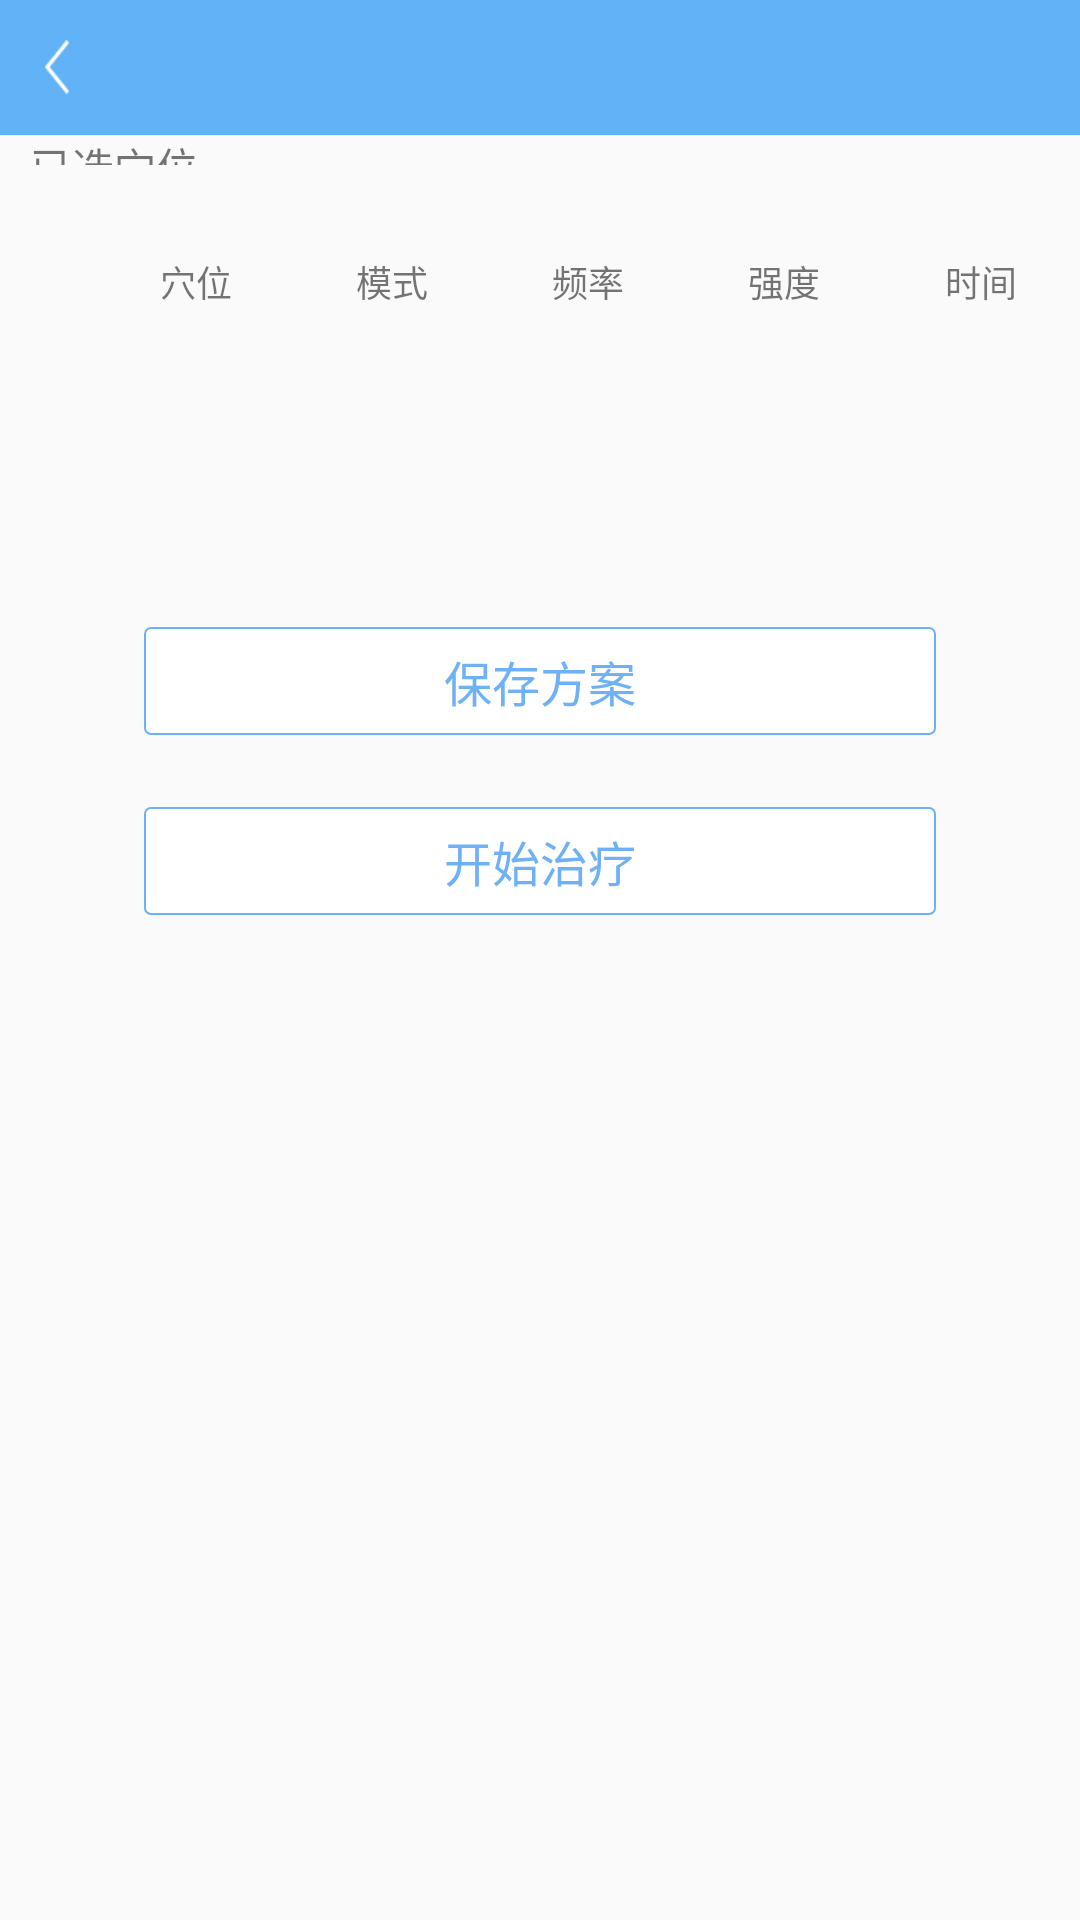

Android layout source for this screen:
<!-- AndroidManifest.xml: application theme AppTheme -->
<!-- res/layout/activity_cure_method.xml -->
<?xml version="1.0" encoding="utf-8"?>
<LinearLayout
    xmlns:android="http://schemas.android.com/apk/res/android"
    xmlns:tools="http://schemas.android.com/tools"
    android:id="@+id/activity_cure_method"
    android:layout_width="match_parent"
    android:layout_height="match_parent"
    android:orientation="vertical"
    android:fitsSystemWindows="true"
    tools:context="com.hg.jacob.lvdao.activity.CureMethodActivity">

    <include layout="@layout/top_menu"></include>
    
    <LinearLayout

        android:id="@+id/chose_acup_layout"
        android:orientation="horizontal"
        android:layout_below="@+id/back_layout"
        android:layout_width="match_parent"
        android:layout_height="wrap_content">
        <RelativeLayout
            android:layout_width="0dp"
            android:layout_weight="1"
            android:layout_height="match_parent">
            <TextView
                android:layout_width="wrap_content"
                android:layout_height="wrap_content"
                android:layout_alignParentLeft="true"
                android:layout_marginLeft="10dp"
                android:layout_centerVertical="true"
                android:text="已选穴位"/>
        </RelativeLayout>
        <RelativeLayout
            android:layout_width="0dp"
            android:layout_weight="3"
            android:layout_marginTop="10dp"
            android:layout_height="wrap_content">
            <GridView
                android:layout_centerVertical="true"
                android:id="@+id/grid_chose"
                android:numColumns="4"
                android:layout_width="match_parent"
                android:layout_height="wrap_content">

            </GridView>
        </RelativeLayout>

    </LinearLayout>

    
    <LinearLayout
        android:layout_marginTop="24dp"
        android:layout_width="match_parent"
        android:orientation="horizontal"
        android:gravity="center"
        android:layout_height="30dp">

        <TextView
            android:gravity="center"
            android:textSize="@dimen/content_txt"
            android:layout_width="0dp"
            android:layout_weight="0.5"
            android:layout_height="wrap_content"/>
        <TextView
            android:text="@string/list_acup"
            android:gravity="center"
            android:textSize="@dimen/content_txt"
            android:layout_width="0dp"
            android:layout_weight="1"
            android:layout_height="wrap_content"/>
        <TextView
            android:text="@string/list_model"
            android:gravity="center"
            android:textSize="@dimen/content_txt"
            android:layout_width="0dp"
            android:layout_weight="1"
            android:layout_height="wrap_content"/>
        <TextView
            android:text="@string/list_rate"
            android:gravity="center"
            android:textSize="@dimen/content_txt"
            android:layout_width="0dp"
            android:layout_weight="1"
            android:layout_height="wrap_content"/>
        <TextView
            android:text="@string/list_strong"
            android:gravity="center"
            android:textSize="@dimen/content_txt"
            android:layout_width="0dp"
            android:layout_weight="1"
            android:layout_height="wrap_content"/>
        <TextView
            android:text="@string/list_time"
            android:gravity="center"
            android:textSize="@dimen/content_txt"
            android:layout_width="0dp"
            android:layout_weight="1"
            android:layout_height="wrap_content"/>

    </LinearLayout>
    <LinearLayout
        android:background="@drawable/bg_cure_item"
        android:layout_width="match_parent"
        android:layout_height="wrap_content">
        <ListView

            android:id="@+id/set_cure_listview"
            android:dividerHeight="4dp"
            android:layout_width="match_parent"
            android:layout_height="wrap_content"/>
    </LinearLayout>



    <LinearLayout
        android:layout_marginTop="100dp"
        android:orientation="vertical"
        android:layout_width="match_parent"
        android:layout_height="wrap_content">
        <LinearLayout
            android:id="@+id/btn_save"
            android:gravity="center"
            android:background="@drawable/bg_cure_btn"
            android:layout_marginLeft="48dp"
            android:layout_marginRight="48dp"
            android:layout_width="match_parent"
            android:layout_height="36dp">

            <TextView
                android:text="保存方案"
                android:gravity="center"
                android:textSize="@dimen/chosed_acup"
                android:textColor="@color/btn_press"
                android:layout_width="wrap_content"
                android:layout_height="wrap_content"/>

        </LinearLayout>

        <LinearLayout
            android:layout_marginTop="24dp"
            android:id="@+id/btn_start_cure"
            android:gravity="center"
            android:background="@drawable/bg_cure_btn"
            android:layout_marginLeft="48dp"
            android:layout_marginRight="48dp"
            android:layout_width="match_parent"
            android:layout_height="36dp">
            <TextView

                android:text="开始治疗"
                android:gravity="center"

                android:textColor="@color/btn_press"
                android:textSize="@dimen/chosed_acup"
                android:layout_width="wrap_content"
                android:layout_height="wrap_content"/>
        </LinearLayout>

    </LinearLayout>




</LinearLayout>
<!-- res/layout/top_menu.xml (included above) -->
<?xml version="1.0" encoding="utf-8"?>
<LinearLayout xmlns:android="http://schemas.android.com/apk/res/android"
              android:orientation="vertical"
              android:id="@+id/lauou_s"
              android:layout_width="match_parent"
              android:layout_height="wrap_content">


    
    <RelativeLayout
        android:id="@+id/back_layout"
        android:layout_alignParentTop="true"
        android:background="#61b2f6"
        android:layout_width="match_parent"
        android:layout_height="45dp">

        <LinearLayout
            android:id="@+id/back_btn"
            style="@style/top_btn"
            android:layout_alignParentLeft="true"
            android:gravity="center|left"
            android:paddingLeft="15dp"
            >
            <TextView
                android:id="@+id/back_text"
                style="@style/top_btn_text"/>
        </LinearLayout>
        <TextView
            android:id="@+id/title"
            android:textColor="#f1f1f1"
            android:textSize="18sp"
            android:layout_width="wrap_content"
            android:layout_height="wrap_content"
            android:layout_centerInParent="true"
            />

        <FrameLayout
            android:layout_alignParentRight="true"
            android:layout_centerVertical="true"
            android:layout_marginRight="15dp"
            android:layout_width="wrap_content"
            android:layout_height="wrap_content">

            <TextView
                android:visibility="gone"
                android:layout_width="wrap_content"
                android:layout_height="18dp"
                android:textColor="#ffffff"
                android:textSize="16sp"
                android:id="@+id/add_method"
                />
            <ImageView
                android:visibility="gone"
                android:id="@+id/add_method_iv"
                android:src="@drawable/add_method"
                android:layout_width="18dp"
                android:layout_height="18dp"/>
        </FrameLayout>

    </RelativeLayout>

</LinearLayout>
<!-- resources referenced by this layout -->
<resources>
  <color name="btn_press">#6eb1f7</color>
  <dimen name="chosed_acup">16sp</dimen>
  <dimen name="content_txt">12sp</dimen>
  <!-- drawable add_method: png bitmap (drawable, 1105 bytes) -->
  <!-- drawable bg_cure_btn (drawable) -->
  <?xml version="1.0" encoding="utf-8"?>
  <shape xmlns:android="http://schemas.android.com/apk/res/android" >
      <solid android:color="#ffffff"/>
      <corners android:radius="6px"/>
      <stroke android:color="#6BB0FB"
              android:width="2px"
          />
  
  </shape>
  <!-- drawable bg_cure_item (drawable) -->
  <?xml version="1.0" encoding="utf-8"?>
  <shape xmlns:android="http://schemas.android.com/apk/res/android" >
      <solid android:color="#daeeff"/>
      <corners android:radius="8px"/>
      <stroke android:color="#daeeff"
              android:width="2px"
          />
  
  </shape>
  <string name="list_acup">穴位</string>
  <string name="list_model">模式</string>
  <string name="list_rate">频率</string>
  <string name="list_strong">强度</string>
  <string name="list_time">时间</string>
  <style name="top_btn">
          <item name="android:layout_height">match_parent</item>
          <item name="android:layout_width">55dp</item>
          <item name="android:orientation">vertical</item>
          <item name="android:background">@drawable/back_btn_style</item>
      </style>
  <style name="top_btn_text">
          <item name="android:layout_height">18dp</item>
          <item name="android:layout_width">8dp</item>
          <item name="android:background">@drawable/back_btn</item>
          <item name="android:textColor">#ffffff</item>
      </style>
  <style name="AppTheme" parent="Theme.AppCompat.Light.DarkActionBar">
          
          <item name="colorPrimary">@color/btn_press</item>
          <item name="colorPrimaryDark">@color/btn_press</item>
          <item name="colorAccent">@color/btn_press</item>
  
      </style>
  <!-- drawable back_btn: png bitmap (drawable, 1246 bytes) -->
</resources>
